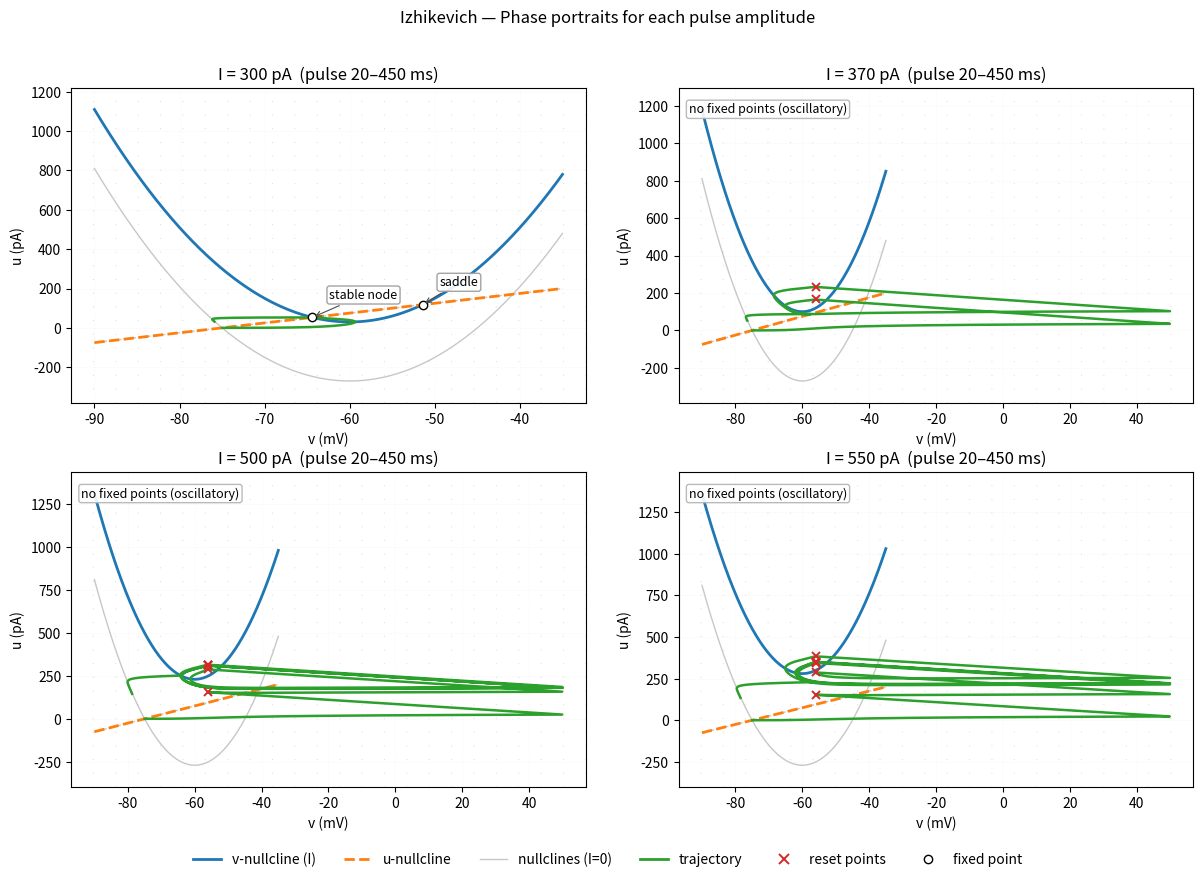

This chart was generated by the following Python code: (Note: this script raises an exception after producing the figure.)
#!/usr/bin/env python3
# -*- coding: utf-8 -*-
"""
Q3 (a)(iii) — Izhikevich phase portraits (clean layout)
Legenda global no rodapé para evitar sobreposição com o título.
"""

import numpy as np
import matplotlib.pyplot as plt
from matplotlib.lines import Line2D

# ---------- Model params ----------
C      = 150.0
vr     = -75.0
vL     = -45.0
kpar   = 1.2
a      = 0.01
b      = 5.0
c      = -56.0
d      = 130.0
v_peak = 50.0

# ---------- Simulation ----------
dt = 0.001
T  = 500.0
t  = np.arange(0.0, T + dt, dt)
t_on, t_off = 20.0, 450.0

def I_square(t_ms, I_amp_pA):
    return I_amp_pA if (t_ms >= t_on and t_ms <= t_off) else 0.0

def dvdt(v, u, I):
    return (kpar*(v - vr)*(v - vL) - u + I) / C

def dudt(v, u):
    return a * (b*(v - vr) - u)

def nullclines(v_grid, I_amp):
    u_v = kpar*(v_grid - vr)*(v_grid - vL) + I_amp
    u_u = b*(v_grid - vr)
    return u_v, u_u

def fixed_points_for_I(I_amp):
    A = kpar
    B = -kpar*(vL + vr) - b
    Cq = kpar*vL*vr + b*vr + I_amp
    D  = B*B - 4*A*Cq
    fps = []
    if D >= 0:
        rt = np.sqrt(D)
        for v_star in ((-B + rt)/(2*A), (-B - rt)/(2*A)):
            u_star = b*(v_star - vr)
            fps.append((v_star, u_star))
    return fps

def classify(vs, us):
    dFdV = kpar*(2*vs - vL - vr) / C
    dFdU = -1.0 / C
    dGdV = a*b
    dGdU = -a
    J = np.array([[dFdV, dFdU],[dGdV, dGdU]], float)
    eig = np.linalg.eigvals(J)
    re, im = np.real(eig), np.imag(eig)
    if np.allclose(im, 0.0):
        if np.all(re < 0):             typ = "stable node"
        elif re.min() < 0 < re.max():  typ = "saddle"
        else:                          typ = "unstable node"
    else:
        typ = "stable focus" if np.max(re) < 0 else "unstable focus"
    return typ

def simulate_with_pulse(I_amp):
    v = np.empty_like(t); u = np.empty_like(t)
    v[0] = vr; u[0] = 0.0
    resets = []
    for k in range(len(t)-1):
        Ik  = I_square(t[k], I_amp)
        Ikh = I_square(t[k] + 0.5*dt, I_amp)
        Ik1 = I_square(t[k] + dt, I_amp)

        # RK4
        k1v = dvdt(v[k], u[k], Ik);        k1u = dudt(v[k], u[k])
        vk2 = v[k] + 0.5*dt*k1v;           uk2 = u[k] + 0.5*dt*k1u
        k2v = dvdt(vk2, uk2, Ikh);         k2u = dudt(vk2, uk2)
        vk3 = v[k] + 0.5*dt*k2v;           uk3 = u[k] + 0.5*dt*k2u
        k3v = dvdt(vk3, uk3, Ikh);         k3u = dudt(vk3, uk3)
        vk4 = v[k] + dt*k3v;               uk4 = u[k] + dt*k3u
        k4v = dvdt(vk4, uk4, Ik1);         k4u = dudt(vk4, uk4)

        v[k+1] = v[k] + (dt/6)*(k1v + 2*k2v + 2*k3v + k4v)
        u[k+1] = u[k] + (dt/6)*(k1u + 2*k2u + 2*k3u + k4u)

        if v[k+1] >= v_peak:
            v[k+1] = c
            u[k+1] += d
            resets.append((v[k+1], u[k+1]))
    return v, u, np.array(resets)

# ---------- Plot (2x2) ----------
I_list = [300.0, 370.0, 500.0, 550.0]
fig, axes = plt.subplots(2, 2, figsize=(12.2, 9.2))
axes = axes.ravel()

COL_V = "#1f77b4"
COL_U = "#ff7f0e"
COL_TRAJ = "#2ca02c"
GRAY = "0.78"

v_grid = np.linspace(-90, -35, 1400)

for ax, Iamp in zip(axes, I_list):
    u_v0, u_u0 = nullclines(v_grid, 0.0)
    u_vI, u_uI = nullclines(v_grid, Iamp)
    v, u, resets = simulate_with_pulse(Iamp)

    v_all = np.concatenate([v_grid, v])
    u_all = np.concatenate([u_v0, u_u0, u_vI, u_uI, u])
    vmin, vmax = np.min(v_all), np.max(v_all)
    umin, umax = np.min(u_all), np.max(u_all)
    vpad = 0.05*(vmax - vmin + 1e-6); upad = 0.08*(umax - umin + 1e-6)
    ax.set_xlim(vmin - vpad, vmax + vpad)
    ax.set_ylim(umin - upad, umax + upad)

    Vq = np.linspace(*ax.get_xlim(), 24)# type:ignore
    Uq = np.linspace(*ax.get_ylim(), 24)# type:ignore
    VV, UU = np.meshgrid(Vq, Uq)
    dV = dvdt(VV, UU, Iamp); dU = dudt(VV, UU)
    mag = np.hypot(dV, dU) + 1e-12
    ax.quiver(VV, UU, dV/mag, dU/mag, angles="xy", scale_units="xy",
              scale=24, alpha=0.18, linewidth=0.5, color="0.25")

    ax.plot(v_grid, u_v0, color=GRAY, lw=1.0)
    ax.plot(v_grid, u_u0, color=GRAY, lw=1.0, ls="--")

    ax.plot(v_grid, u_vI, color=COL_V, lw=2.0, label="v-nullcline (I)")
    ax.plot(v_grid, u_uI, color=COL_U, lw=2.0, ls="--", label="u-nullcline")

    ax.plot(v, u, color=COL_TRAJ, lw=1.8, label="trajectory")
    if resets.size:
        ax.plot(resets[:,0], resets[:,1], "x", color="#d62728", ms=6, mew=1.4,
                label="reset points")

    fps = fixed_points_for_I(Iamp)
    if fps:
        for v_star, u_star in fps:
            ax.plot([v_star], [u_star], marker="o", mfc="white", mec="black", ms=6)
            typ = classify(v_star, u_star)
            ax.annotate(typ, xy=(v_star, u_star),
                        xytext=(v_star+2.0, u_star+0.06*(ax.get_ylim()[1]-ax.get_ylim()[0])),
                        fontsize=9, bbox=dict(boxstyle="round,pad=0.2", fc="white", ec="0.6", alpha=0.9),
                        arrowprops=dict(arrowstyle="->", lw=0.8, color="0.3"))
    else:
        ax.text(ax.get_xlim()[0]+0.02*(ax.get_xlim()[1]-ax.get_xlim()[0]),
                ax.get_ylim()[1]-0.08*(ax.get_ylim()[1]-ax.get_ylim()[0]),
                "no fixed points (oscillatory)",
                fontsize=9, bbox=dict(boxstyle="round,pad=0.2", fc="white", ec="0.7", alpha=0.9))

    ax.set_title(f"I = {int(Iamp)} pA  (pulse 20–450 ms)")
    ax.set_xlabel("v (mV)")
    ax.set_ylabel("u (pA)")
    ax.grid(alpha=0.12, linestyle=":", linewidth=0.7)

# ---- Legend at bottom, outside axes (no overlap with title) ----
legend_handles = [
    Line2D([0],[0], color=COL_V, lw=2, label="v-nullcline (I)"),
    Line2D([0],[0], color=COL_U, lw=2, ls="--", label="u-nullcline"),
    Line2D([0],[0], color=GRAY, lw=1, label="nullclines (I=0)"),
    Line2D([0],[0], color=COL_TRAJ, lw=2, label="trajectory"),
    Line2D([0],[0], marker="x", color="#d62728", lw=0, ms=7, mew=1.4, label="reset points"),
    Line2D([0],[0], marker="o", color="k", mfc="white", lw=0, ms=6, label="fixed point"),
]

# Reservar espaço inferior para a legenda e superior para o título:
fig.subplots_adjust(top=0.90, bottom=0.14, left=0.06, right=0.98, wspace=0.18, hspace=0.22)

fig.legend(legend_handles, [h.get_label() for h in legend_handles],
           loc="lower center", bbox_to_anchor=(0.5, 0.04), ncol=6, frameon=False, fontsize=10)

fig.suptitle("Izhikevich — Phase portraits for each pulse amplitude", y=0.985)
plt.savefig("intro-computational-neuroscience/list_7/figures/ex_3aiii.png", dpi=300)
# plt.show()
